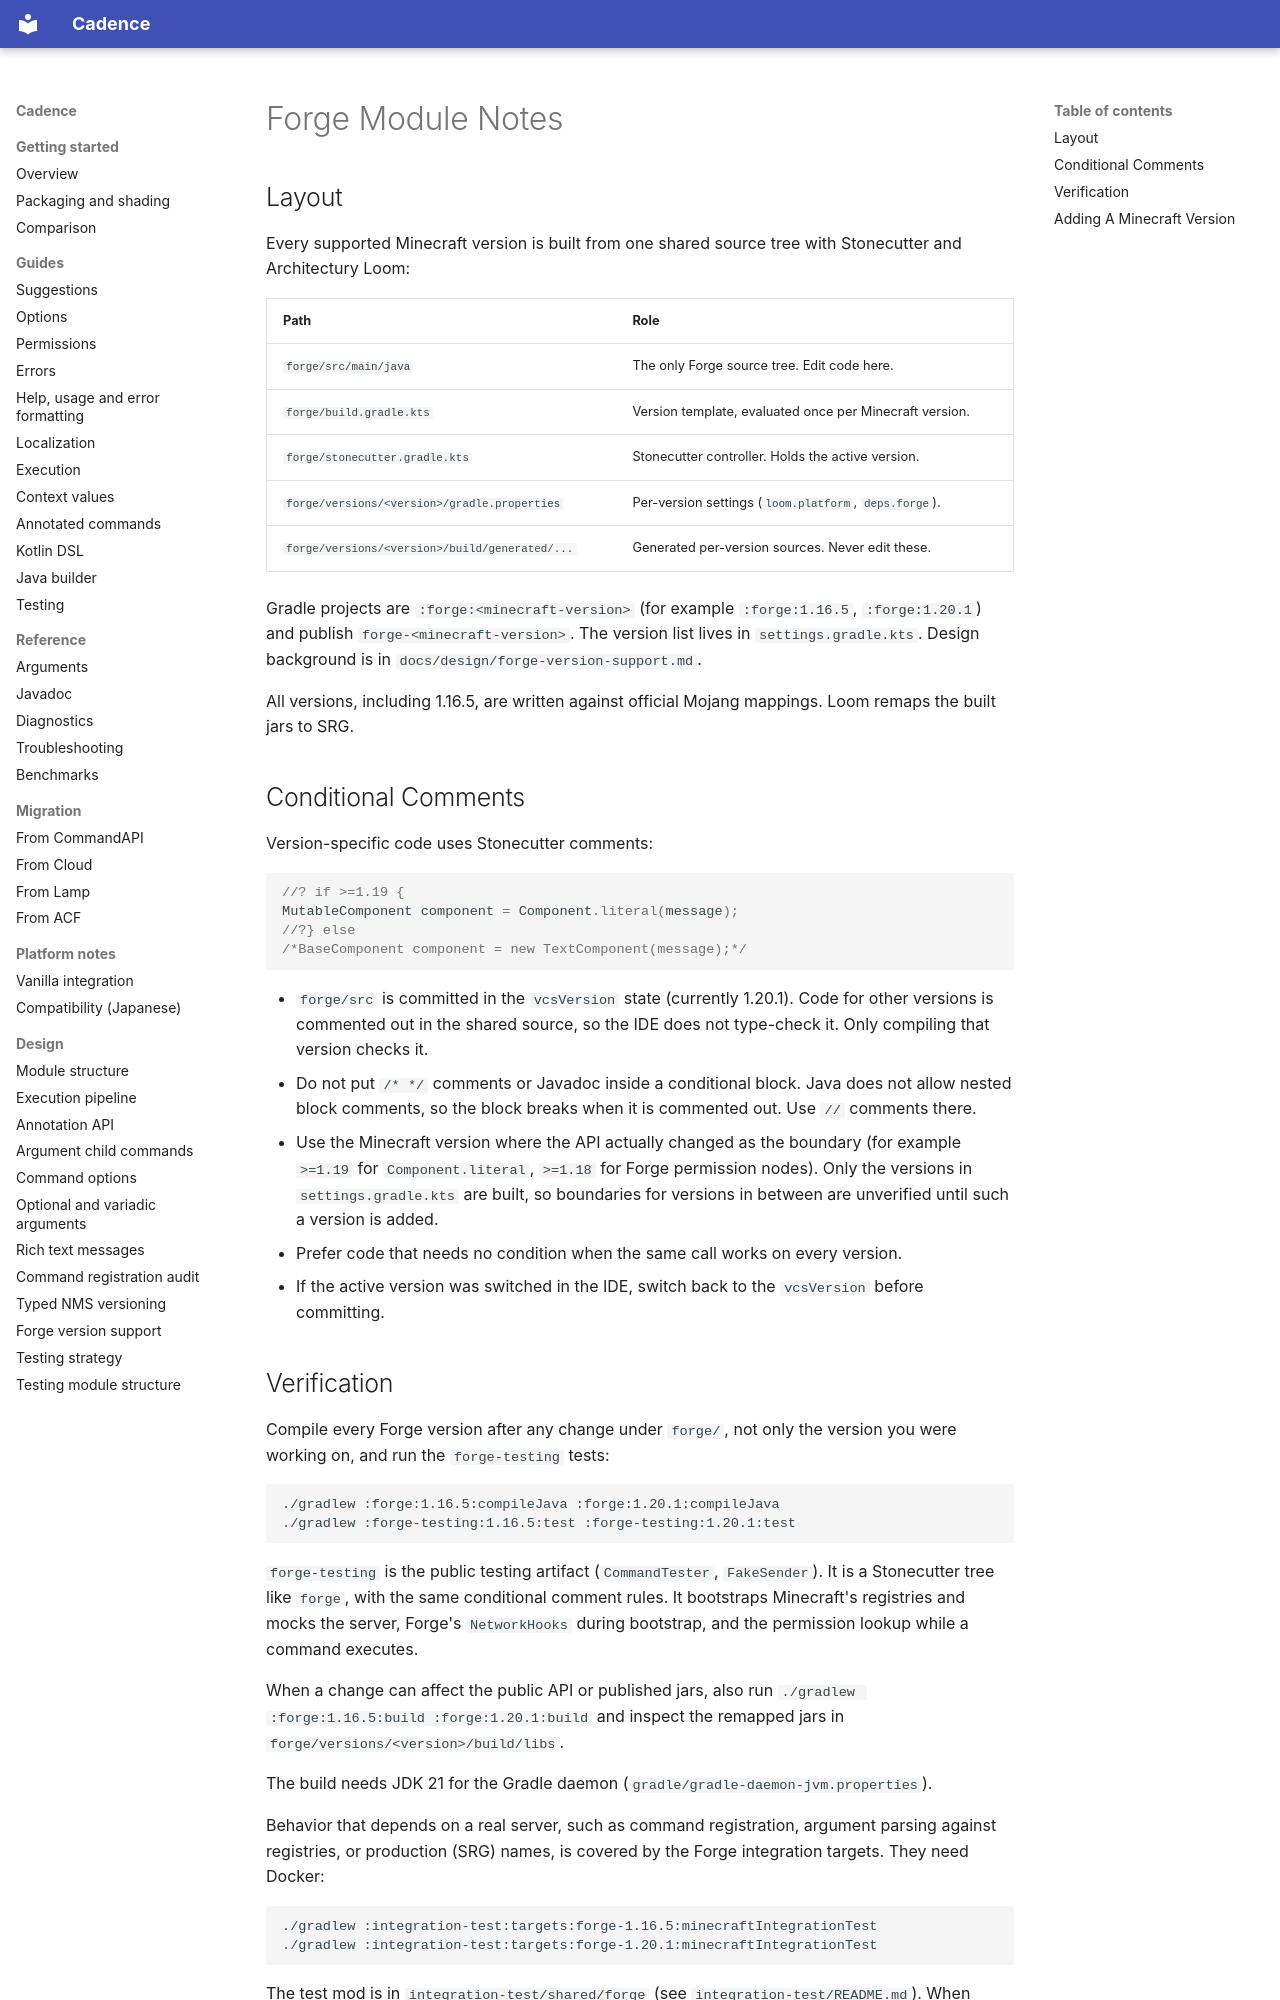

repository: Maru32768/CommandLib · page: agents/forge/index.html · generator: mkdocs

# Forge Module Notes

## Layout

Every supported Minecraft version is built from one shared source tree with
Stonecutter and Architectury Loom:

| Path                                               | Role                                                                |
|----------------------------------------------------|---------------------------------------------------------------------|
| `forge/src/main/java`                              | The only Forge source tree. Edit code here.                         |
| `forge/build.gradle.kts`                           | Version template, evaluated once per Minecraft version.             |
| `forge/stonecutter.gradle.kts`                     | Stonecutter controller. Holds the active version.                   |
| `forge/versions/<version>/gradle.properties`       | Per-version settings (`loom.platform`, `deps.forge`).               |
| `forge/versions/<version>/build/generated/...`     | Generated per-version sources. Never edit these.                    |

Gradle projects are `:forge:<minecraft-version>` (for example `:forge:1.16.5`,
`:forge:1.20.1`) and publish `forge-<minecraft-version>`. The version list lives
in `settings.gradle.kts`. Design background is in
`docs/design/forge-version-support.md`.

All versions, including 1.16.5, are written against official Mojang mappings.
Loom remaps the built jars to SRG.

## Conditional Comments

Version-specific code uses Stonecutter comments:

```java
//? if >=1.19 {
MutableComponent component = Component.literal(message);
//?} else
/*BaseComponent component = new TextComponent(message);*/
```

- `forge/src` is committed in the `vcsVersion` state (currently 1.20.1). Code
  for other versions is commented out in the shared source, so the IDE does not
  type-check it. Only compiling that version checks it.
- Do not put `/* */` comments or Javadoc inside a conditional block. Java does not
  allow nested block comments, so the block breaks when it is commented out.
  Use `//` comments there.
- Use the Minecraft version where the API actually changed as the boundary
  (for example `>=1.19` for `Component.literal`, `>=1.18` for Forge permission
  nodes). Only the versions in `settings.gradle.kts` are built, so boundaries
  for versions in between are unverified until such a version is added.
- Prefer code that needs no condition when the same call works on every
  version.
- If the active version was switched in the IDE, switch back to the
  `vcsVersion` before committing.
